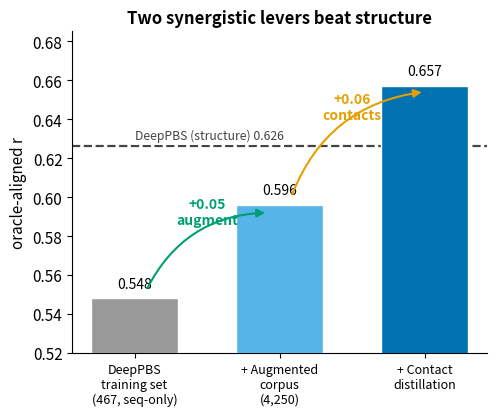

The matplotlib source for this figure: (Note: this script raises an exception after producing the figure.)
"""Fig 2a — Corpus augmentation and contact distillation are two synergistic levers.

Single panel (oracle-aligned r, cluster40 deeppbs test, n=84). Built up from the SAME
training records DeepPBS uses:
  DeepPBS training set (467, sequence-only)  0.548
  + augmented corpus (-> 4,250)              0.596   (+0.05)
  + recognition-contact distillation         0.657   (+0.06)
crossing the structure-based DeepPBS reference (0.626, mean gate-oracle-r, unified all-method
protocol; same value as Fig 1d). Bars and reference are all MEAN gate-oracle-r. Each lever
adds ~0.05-0.06; the
two together carry the sequence-only model from a deficit on DeepPBS's own data to past it.

Numbers from results/baseline_ladder/ladder.json, contamination_sweep_tfscope.json
(40% = deeppbs-only = 0.548) + consolidated ablation findings.
"""
import numpy as np
import matplotlib
matplotlib.use("Agg")
import matplotlib.pyplot as plt
from matplotlib.patches import FancyArrowPatch

plt.rcParams.update({
    "font.size": 11, "axes.spines.top": False, "axes.spines.right": False,
    "font.family": "sans-serif", "pdf.fonttype": 42, "ps.fonttype": 42,
})

GREY   = "#999999"   # DeepPBS training set (sequence-only)
TEAL   = "#56B4E9"   # + augmented corpus
BLUE   = "#0072B2"   # + contact distillation (full model)
GREEN  = "#009E73"   # augmentation delta
ORANGE = "#E69F00"   # contact delta
DEEPPBS = "#444444"

fig, ax = plt.subplots(figsize=(5.1, 4.3))

labels = ["DeepPBS\ntraining set\n(467, seq-only)", "+ Augmented\ncorpus\n(4,250)",
          "+ Contact\ndistillation"]
vals   = [0.548, 0.596, 0.657]
cols   = [GREY, TEAL, BLUE]
x = np.arange(len(vals))

ax.bar(x, vals, color=cols, width=0.6, edgecolor="white", zorder=3)
for xi, v in zip(x, vals):
    ax.text(xi, v + 0.004, f"{v:.3f}", ha="center", va="bottom", fontsize=10)

# DeepPBS (structure) reference
ax.axhline(0.626, ls="--", lw=1.6, color=DEEPPBS, zorder=2)
ax.text(0.0, 0.628, "DeepPBS (structure) 0.626", ha="left", va="bottom",
        fontsize=8.8, color=DEEPPBS,
        bbox=dict(boxstyle="round,pad=0.2", fc="white", ec="none"))

# +0.05 augmentation lever
arr1 = FancyArrowPatch((0.08, 0.552), (0.92, 0.592), arrowstyle="-|>",
                       mutation_scale=12, lw=1.5, color=GREEN,
                       connectionstyle="arc3,rad=-0.3", zorder=5)
ax.add_patch(arr1)
ax.text(0.5, 0.586, "+0.05\naugment", ha="center", color=GREEN, fontsize=10,
        fontweight="bold")

# +0.06 contact lever
arr2 = FancyArrowPatch((1.08, 0.600), (2.0, 0.654), arrowstyle="-|>",
                       mutation_scale=12, lw=1.5, color=ORANGE,
                       connectionstyle="arc3,rad=-0.3", zorder=5)
ax.add_patch(arr2)
ax.text(1.5, 0.640, "+0.06\ncontacts", ha="center", color=ORANGE, fontsize=10,
        fontweight="bold")

ax.set_xticks(x); ax.set_xticklabels(labels, fontsize=9)
ax.set_ylim(0.52, 0.685)
ax.set_ylabel("oracle-aligned r")
ax.set_title("Two synergistic levers beat structure", fontsize=12, fontweight="bold")

fig.tight_layout()
out = "figures/figure2a_ablation/figure2a_ablation"
fig.savefig(out + ".png", dpi=300, bbox_inches="tight")
fig.savefig(out + ".pdf", bbox_inches="tight")
print("saved", out + ".png /.pdf")
